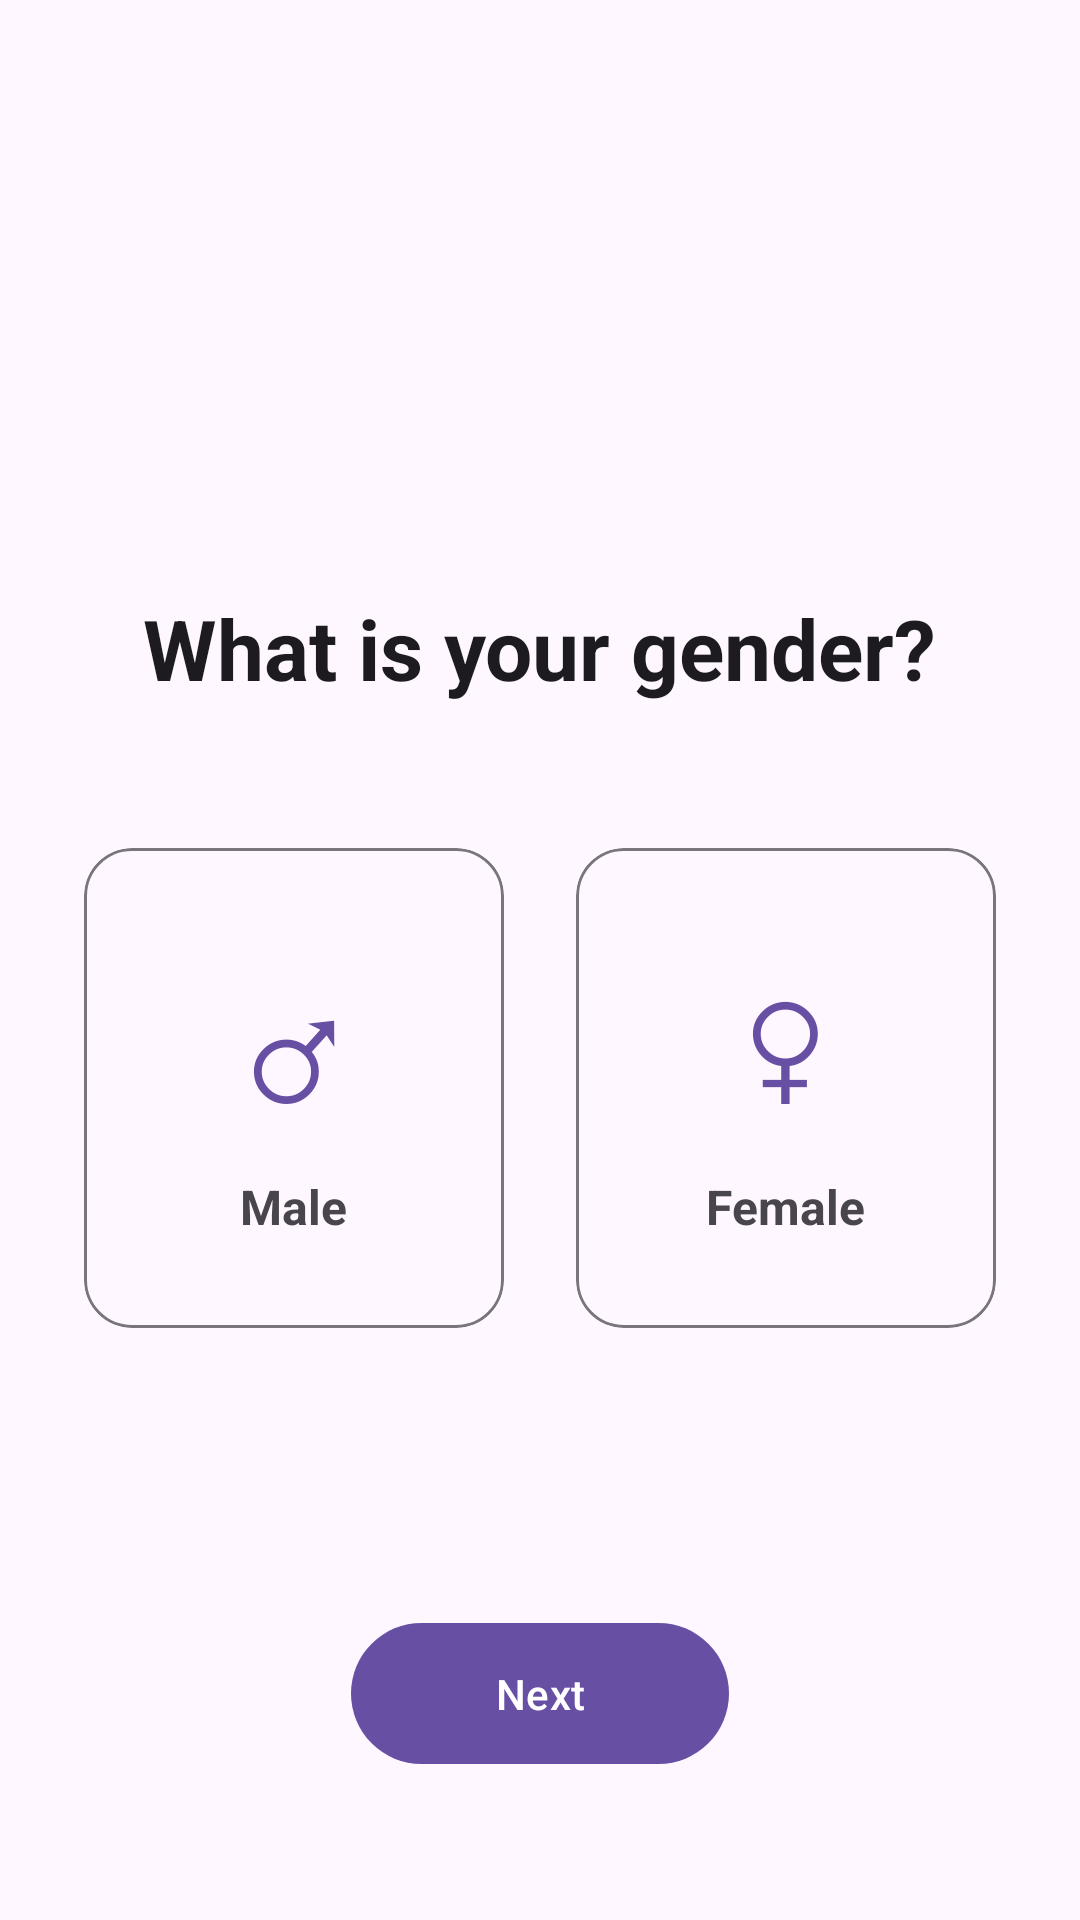

Produce the Android XML layout that renders to this screen, including the resource entries it uses.
<!-- AndroidManifest.xml: application theme Theme.MacroMax -->
<!-- res/layout/activity_gender_selection.xml -->
<?xml version="1.0" encoding="utf-8"?>
<androidx.constraintlayout.widget.ConstraintLayout xmlns:android="http://schemas.android.com/apk/res/android"
    xmlns:app="http://schemas.android.com/apk/res-auto"
    android:layout_width="match_parent"
    android:layout_height="match_parent">

    <TextView
        android:id="@+id/tvGenderTitle"
        android:layout_width="wrap_content"
        android:layout_height="wrap_content"
        android:text="@string/gender_title"
        android:textSize="28sp"
        android:textStyle="bold"
        android:textColor="?attr/colorOnSurface"
        app:layout_constraintTop_toTopOf="parent"
        app:layout_constraintStart_toStartOf="parent"
        app:layout_constraintEnd_toEndOf="parent"
        app:layout_constraintBottom_toTopOf="@id/cardRow"
        app:layout_constraintVertical_chainStyle="packed"
        android:layout_marginBottom="48dp" />

    <LinearLayout
        android:id="@+id/cardRow"
        android:layout_width="wrap_content"
        android:layout_height="wrap_content"
        android:orientation="horizontal"
        android:gravity="center"
        app:layout_constraintTop_toBottomOf="@id/tvGenderTitle"
        app:layout_constraintStart_toStartOf="parent"
        app:layout_constraintEnd_toEndOf="parent"
        app:layout_constraintBottom_toBottomOf="parent">

        <com.google.android.material.card.MaterialCardView
            android:id="@+id/cardMale"
            android:layout_width="140dp"
            android:layout_height="160dp"
            android:layout_marginEnd="12dp"
            app:cardCornerRadius="16dp"
            app:strokeWidth="1dp"
            app:strokeColor="?attr/colorOutline"
            app:cardElevation="0dp"
            android:clickable="true"
            android:focusable="true"
            android:foreground="?attr/selectableItemBackground">

            <LinearLayout
                android:layout_width="match_parent"
                android:layout_height="match_parent"
                android:orientation="vertical"
                android:gravity="center">

                <TextView
                    android:layout_width="wrap_content"
                    android:layout_height="wrap_content"
                    android:text="♂"
                    android:textSize="52sp"
                    android:textColor="?attr/colorPrimary" />

                <TextView
                    android:layout_width="wrap_content"
                    android:layout_height="wrap_content"
                    android:text="@string/gender_male"
                    android:textSize="16sp"
                    android:textStyle="bold"
                    android:layout_marginTop="8dp" />
            </LinearLayout>
        </com.google.android.material.card.MaterialCardView>

        <com.google.android.material.card.MaterialCardView
            android:id="@+id/cardFemale"
            android:layout_width="140dp"
            android:layout_height="160dp"
            android:layout_marginStart="12dp"
            app:cardCornerRadius="16dp"
            app:strokeWidth="1dp"
            app:strokeColor="?attr/colorOutline"
            app:cardElevation="0dp"
            android:clickable="true"
            android:focusable="true"
            android:foreground="?attr/selectableItemBackground">

            <LinearLayout
                android:layout_width="match_parent"
                android:layout_height="match_parent"
                android:orientation="vertical"
                android:gravity="center">

                <TextView
                    android:layout_width="wrap_content"
                    android:layout_height="wrap_content"
                    android:text="♀"
                    android:textSize="52sp"
                    android:textColor="?attr/colorPrimary" />

                <TextView
                    android:layout_width="wrap_content"
                    android:layout_height="wrap_content"
                    android:text="@string/gender_female"
                    android:textSize="16sp"
                    android:textStyle="bold"
                    android:layout_marginTop="8dp" />
            </LinearLayout>
        </com.google.android.material.card.MaterialCardView>

    </LinearLayout>

    <com.google.android.material.button.MaterialButton
        android:id="@+id/btnNext"
        android:layout_width="wrap_content"
        android:layout_height="wrap_content"
        android:text="@string/btn_next"
        android:paddingHorizontal="48dp"
        android:paddingVertical="14dp"
        android:layout_marginBottom="48dp"
        app:layout_constraintBottom_toBottomOf="parent"
        app:layout_constraintStart_toStartOf="parent"
        app:layout_constraintEnd_toEndOf="parent" />

</androidx.constraintlayout.widget.ConstraintLayout>
<!-- resources referenced by this layout -->
<resources>
  <string name="btn_next">Next</string>
  <string name="gender_female">Female</string>
  <string name="gender_male">Male</string>
  <string name="gender_title">What is your gender?</string>
  <style name="Theme.MacroMax" parent="Base.Theme.MacroMax" />
  <style name="Base.Theme.MacroMax" parent="Theme.Material3.DayNight.NoActionBar">
          
          
      </style>
</resources>
